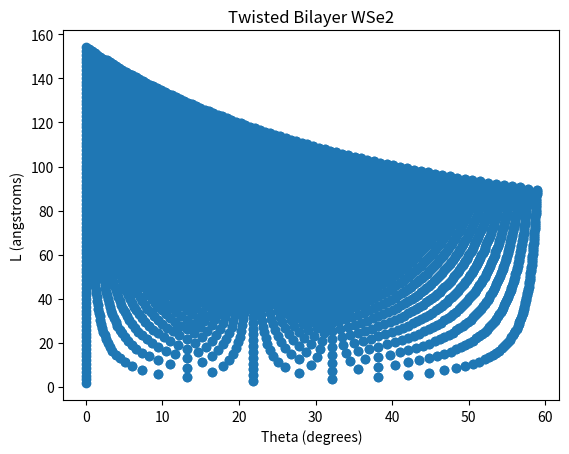

This figure's Python source:

import numpy as np
import matplotlib.pyplot as plt


a = 1 # lattice parameter

N = [i for i in range(1, 90)]
M = [i for i in range(1, 90)]

def L_supercell(n, m):
    return np.sqrt(n**2 + m**2 + n*m)

def theta_twisted(n, m):
    return np.degrees(np.arccos((n**2 + 4*n*m + m**2)/(2*(n**2 + n*m + m**2))))

data = []

for n in N:
    for m in M:
        L = L_supercell(n, m)
        theta = theta_twisted(n, m)
        data.append((n, m, L, theta))
        
        if abs(theta - 1.1) < 5e-2:
            print(f"n: {n}, m: {m}, L: {L:.2f} Angstroms, Theta: {theta:.4f} degrees")

data = np.array(data)        

plt.plot(data[:, 3], data[:, 2], 'o')
plt.xlabel('Theta (degrees)')
plt.ylabel('L (angstroms)')
plt.title('Twisted Bilayer WSe2')
plt.show()